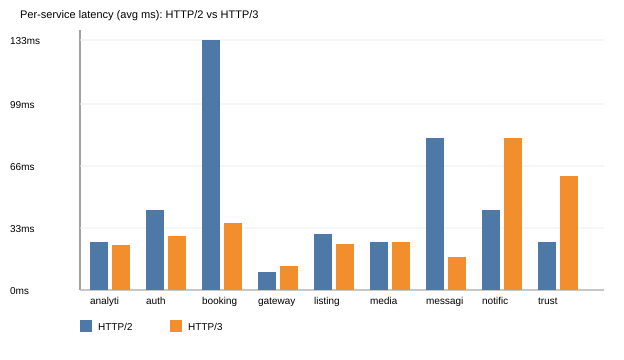

The table this chart was drawn from, first rows:
service, protocol, http_code, time_total_ms
auth, HTTP2, 200, 43
auth, HTTP3, 200, 29
listings, HTTP2, 200, 30
listings, HTTP3, 200, 25
booking, HTTP2, 200, 133
booking, HTTP3, 200, 36
messaging, HTTP2, 200, 81
messaging, HTTP3, 200, 18
notification, HTTP2, 200, 43
notification, HTTP3, 200, 81
trust, HTTP2, 200, 26
trust, HTTP3, 200, 61
analytics, HTTP2, 200, 26
analytics, HTTP3, 200, 24
media, HTTP2, 200, 26
media, HTTP3, 200, 26
gateway, HTTP2, 200, 10
gateway, HTTP3, 200, 13
